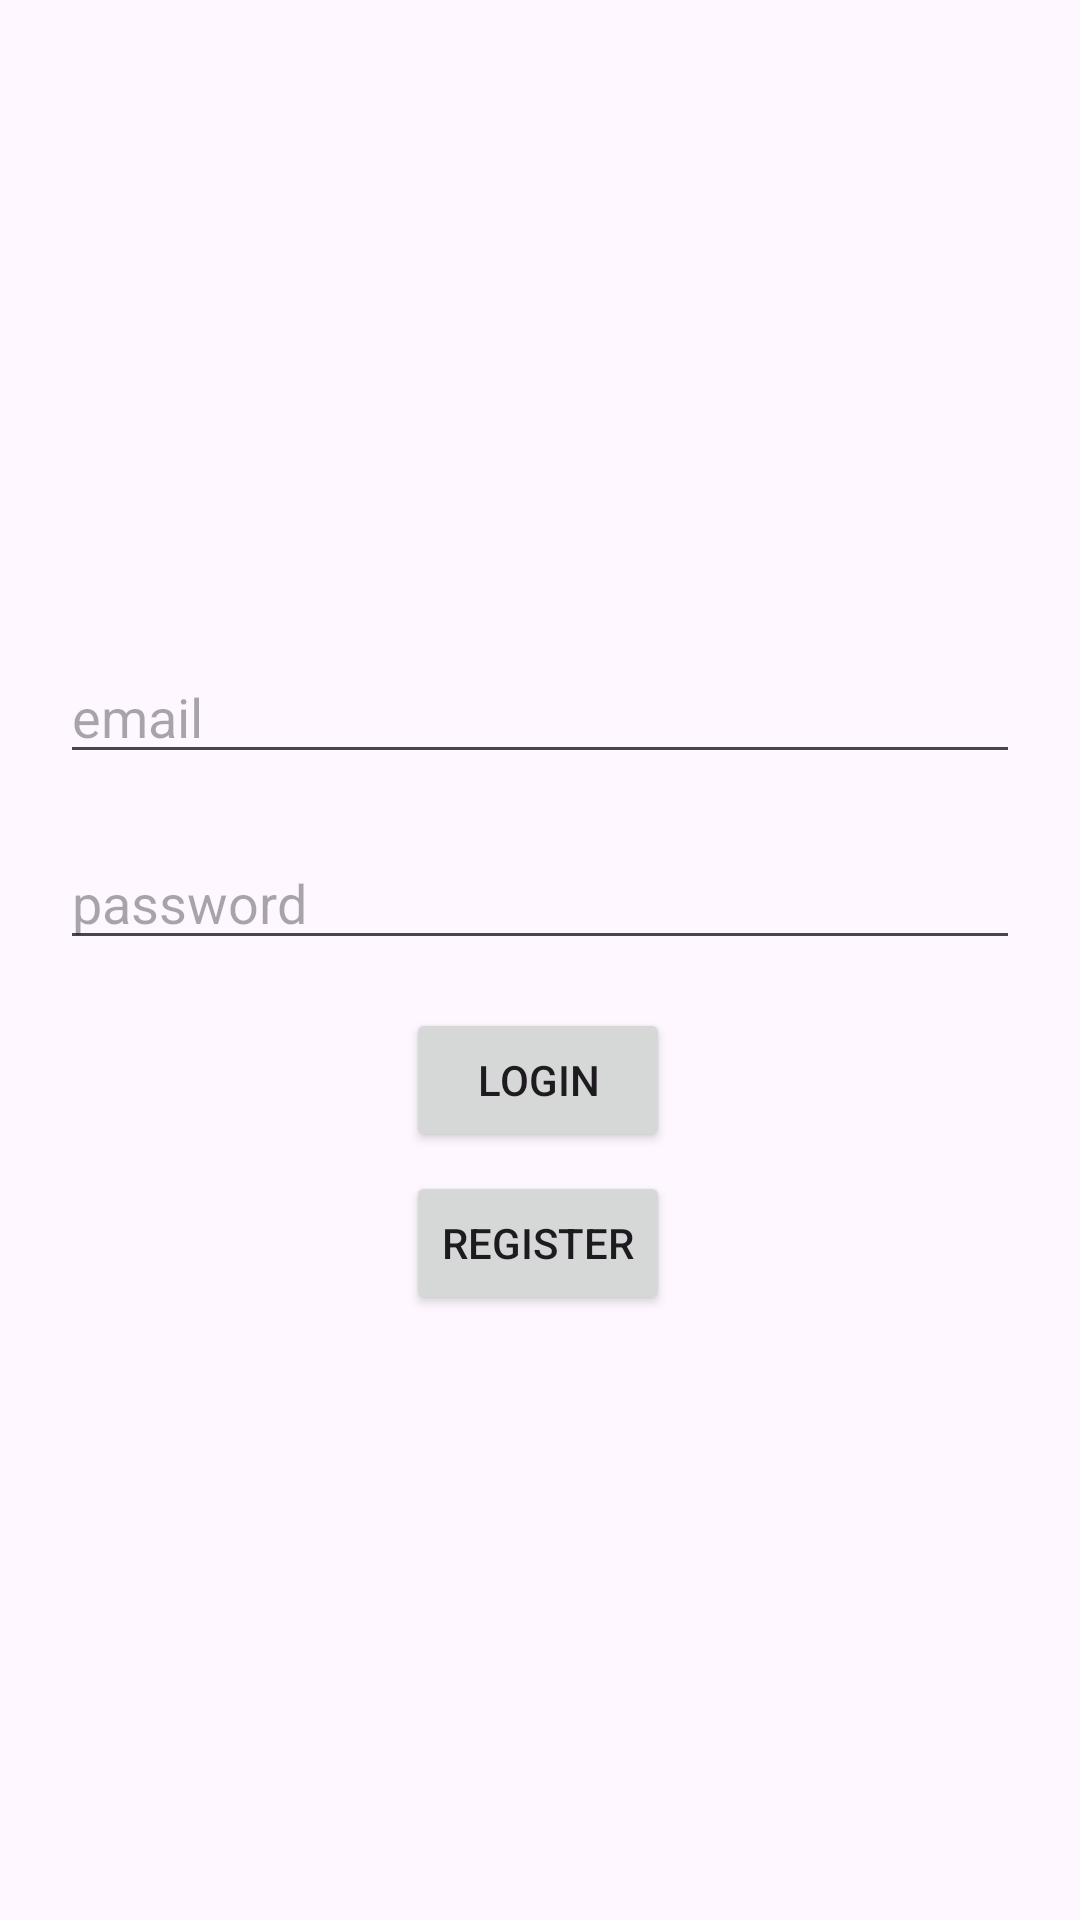

Layout XML and referenced resources for this Android screen:
<!-- AndroidManifest.xml: application theme Theme.ECOMMERS -->
<!-- res/layout/activity_login.xml -->
<?xml version="1.0" encoding="utf-8"?>
<androidx.constraintlayout.widget.ConstraintLayout xmlns:android="http://schemas.android.com/apk/res/android"
    xmlns:app="http://schemas.android.com/apk/res-auto"
    xmlns:tools="http://schemas.android.com/tools"
    android:layout_width="match_parent"
    android:layout_height="match_parent"
    tools:context=".Activity.Login_Activity">
    <EditText
        android:id="@+id/LoginEmail"
        android:layout_width="0dp"
        android:layout_height="wrap_content"
        android:layout_margin="20dp"
        android:hint="email"
        android:inputType="textEmailAddress"
        android:selectAllOnFocus="true"
        app:layout_constraintBottom_toBottomOf="parent"
        app:layout_constraintEnd_toEndOf="parent"
        app:layout_constraintStart_toStartOf="parent"
        app:layout_constraintTop_toTopOf="parent"
        app:layout_constraintVertical_bias="0.352" />

    <EditText
        android:id="@+id/LoginPassword"
        android:layout_width="0dp"
        android:layout_height="wrap_content"
        android:layout_margin="20dp"
        android:hint="password"
        android:imeOptions="actionDone"
        android:inputType="textPassword"
        android:selectAllOnFocus="true"
        app:layout_constraintBottom_toBottomOf="parent"
        app:layout_constraintEnd_toEndOf="parent"
        app:layout_constraintStart_toStartOf="parent"
        app:layout_constraintTop_toTopOf="parent"
        app:layout_constraintVertical_bias="0.463" />

    <Button
        android:id="@+id/btnLogin"
        android:layout_width="wrap_content"
        android:layout_height="wrap_content"
        android:layout_gravity="start"
        android:layout_marginTop="16dp"
        android:layout_marginBottom="288dp"
        android:text="Login"
        app:layout_constraintBottom_toBottomOf="parent"
        app:layout_constraintEnd_toEndOf="parent"
        app:layout_constraintHorizontal_bias="0.498"
        app:layout_constraintStart_toStartOf="parent"
        app:layout_constraintTop_toBottomOf="@+id/LoginPassword"
        app:layout_constraintVertical_bias="0.0" />

    <Button
        android:id="@+id/btnRegister"
        android:layout_width="wrap_content"
        android:layout_height="wrap_content"
        android:layout_gravity="start"
        android:layout_marginTop="16dp"
        android:text="Register"
        app:layout_constraintBottom_toBottomOf="parent"
        app:layout_constraintEnd_toEndOf="parent"
        app:layout_constraintHorizontal_bias="0.498"
        app:layout_constraintStart_toStartOf="parent"
        app:layout_constraintTop_toTopOf="parent"
        app:layout_constraintVertical_bias="0.65" />

</androidx.constraintlayout.widget.ConstraintLayout>
<!-- resources referenced by this layout -->
<resources>
  <style name="Theme.ECOMMERS" parent="Base.Theme.ECOMMERS" />
  <style name="Base.Theme.ECOMMERS" parent="Theme.Material3.DayNight.NoActionBar">
          
          
      </style>
</resources>
